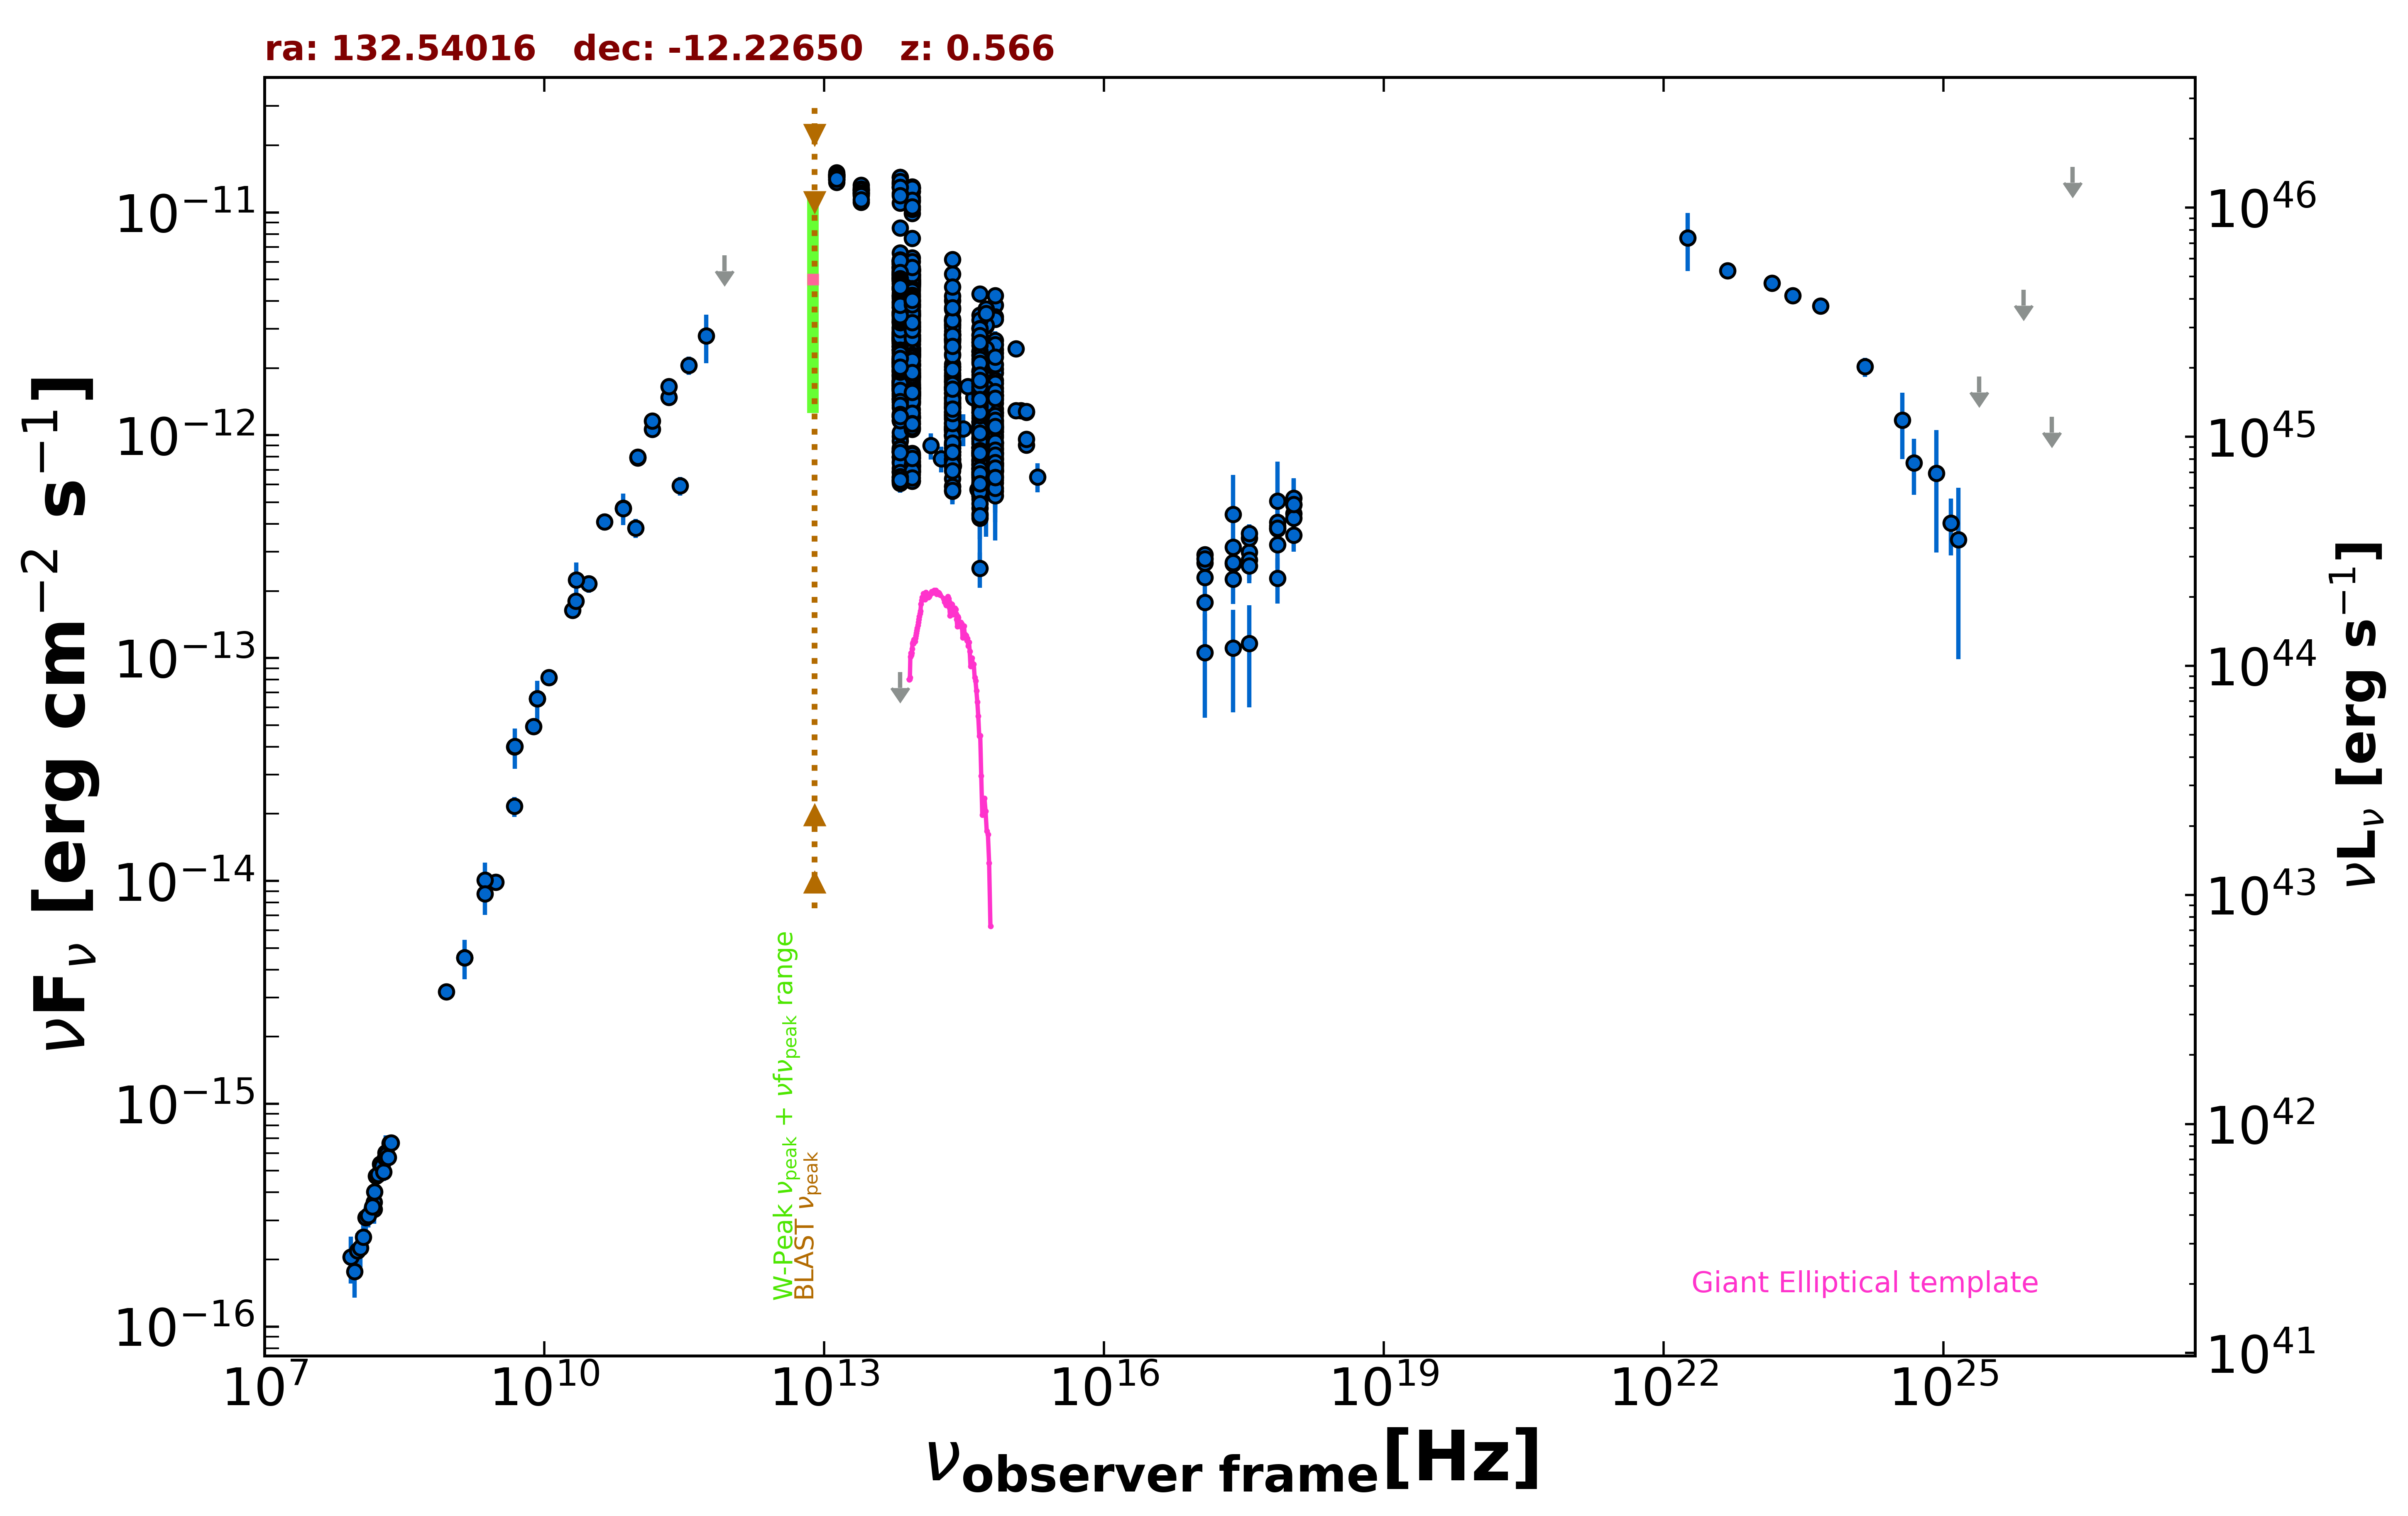

Values plotted in this chart, from the file beside it:
freq., flux, err_flux, MJD_start, MJD_end, flag, catalog, reference
1.400e+09, 4.526e-15, 1.360e-16, 55000, 55000, , NVSS, Condon et al. 1998  AJ  115  1693
8.870e+08, 3.185e-15, 2.280e-16, 55000, 55000, , RACS, Hale et al. 2021  PASA  38  e058
3.000e+09, 9.886e-15, 1.450e-17, 55000, 55000, , VLASSQL, Gordon et al. 2021  ApJS  255  30
2.418e+17, 4.418e-13, 2.211e-13, 55000, 55000, , XMMSL2, Saxton et al. 2008  A&A  480  611
7.253e+17, 5.064e-13, 2.538e-13, 55000, 55000, , XMMSL2, Saxton et al. 2008  A&A  480  611
2.418e+17, 2.645e-13, 2.060e-14, 54169, 54866, , 1OUSX, Giommi et al. in preparation
1.209e+17, 2.303e-13, 1.870e-14, 54169, 54866, , 1OUSX, Giommi et al. in preparation
3.627e+17, 2.988e-13, 2.250e-14, 54169, 54866, , 1OUSX, Giommi et al. in preparation
7.253e+17, 3.794e-13, 1.720e-14, 54169, 54866, , 1OUSX, Giommi et al. in preparation
1.088e+18, 4.461e-13, 3.730e-14, 54169, 54866, , 1OUSX, Giommi et al. in preparation
7.253e+17, 3.913e-13, 1.815e-14, 55000, 55000, , 2SXPS, Evans et al. 2020  ApJS  247  54
1.209e+17, 2.910e-13, 2.385e-14, 55000, 55000, , 2SXPS, Evans et al. 2020  ApJS  247  54
3.627e+17, 3.458e-13, 2.645e-14, 55000, 55000, , 2SXPS, Evans et al. 2020  ApJS  247  54
1.088e+18, 4.881e-13, 4.220e-14, 55000, 55000, , 2SXPS, Evans et al. 2020  ApJS  247  54
1.500e+08, 3.366e-16, 3.420e-17, 55000, 55000, , TGSS150, Intema et al. 2017  A&A  598  A781
2.000e+10, 1.640e-13, 8.200e-15, 55000, 55000, , AT20G, Murphy et al. 2010  MNRAS  402  2403
8.400e+09, 6.579e-14, 0.000e+00, 55000, 55000, , CRATES, Healey et al. 2007  ApJS  171  61
4.800e+09, 4.003e-14, 2.160e-15, 55000, 55000, , PMN, Griffith et al. 1993-1996  VizieR  VIII/…
2.850e+11, 5.928e-13, 5.700e-14, 57183, 57183, , ALMA, Bonato et al. 2019  MNRAS  485  1188
9.506e+10, 3.831e-13, 3.800e-14, 57183, 57183, , ALMA, Bonato et al. 2019  MNRAS  485  1188
1.000e+11, 7.908e-13, 5.255e-14, 55000, 55000, , PCCS2100, GHz The Planck Collaboration 2018  A&A  …
1.430e+11, 1.062e-12, 4.400e-14, 55000, 55000, , PCCS2143, GHz The Planck Collaboration 2018  A&A  …
2.170e+11, 1.477e-12, 6.400e-14, 55000, 55000, , PCCS2217, GHz The Planck Collaboration 2018  A&A  …
7.000e+10, 4.713e-13, 7.565e-14, 55000, 55000, , PCCS2, 70 GHz The Planck Collaboration 2018  A&…
3.000e+10, 2.156e-13, 1.905e-14, 55000, 55000, , PCNT, The Planck Collaboration 2018  A&A  619 …
4.400e+10, 4.094e-13, 3.665e-14, 55000, 55000, , PCNT, The Planck Collaboration 2018  A&A  619 …
7.000e+10, 4.686e-13, 4.315e-14, 55000, 55000, , PCNT, The Planck Collaboration 2018  A&A  619 …
1.000e+11, 7.976e-13, 3.665e-14, 55000, 55000, , PCNT, The Planck Collaboration 2018  A&A  619 …
1.430e+11, 1.157e-12, 4.800e-14, 55000, 55000, , PCNT, The Planck Collaboration 2018  A&A  619 …
2.170e+11, 1.656e-12, 8.800e-14, 55000, 55000, , PCNT, The Planck Collaboration 2018  A&A  619 …
3.530e+11, 2.060e-12, 1.905e-13, 55000, 55000, , PCNT, The Planck Collaboration 2018  A&A  619 …
5.450e+11, 2.791e-12, 6.850e-13, 55000, 55000, , PCNT, The Planck Collaboration 2018  A&A  619 …
8.570e+11, 6.425e-12, 0.000e+00, 55000, 55000, UL, PCNT, The Planck Collaboration 2018  A&A  619 …
1.389e+14, 8.989e-13, 1.202e-13, 55000, 55000, , 2MASS, Skrutskie et al. 2006  AJ  131  1163
1.804e+14, 7.845e-13, 1.044e-13, 55000, 55000, , 2MASS, Skrutskie et al. 2006  AJ  131  1163
2.427e+14, 7.290e-13, 9.765e-14, 55000, 55000, , 2MASS, Skrutskie et al. 2006  AJ  131  1163
8.817e+13, 3.574e-12, 5.500e-15, 55000, 55000, , UNWISE, Schlafly et al. 2019  ApJS  240  30
6.517e+13, 4.237e-12, 7.500e-15, 55000, 55000, , UNWISE, Schlafly et al. 2019  ApJS  240  30
8.817e+13, 7.650e-12, 1.760e-13, 55000, 55000, , WISE, Wright et al. 2010  AJ  140  1868
6.517e+13, 8.508e-12, 1.650e-13, 55000, 55000, , WISE, Wright et al. 2010  AJ  140  1868
2.498e+13, 1.232e-11, 1.950e-13, 55000, 55000, , WISE, Wright et al. 2010  AJ  140  1868
1.363e+13, 1.448e-11, 3.750e-13, 55000, 55000, , WISE, Wright et al. 2010  AJ  140  1868
8.817e+13, 1.556e-12, 5.450e-14, 56782, 56782, , NEOWISE, Mainzer et al. 2014  ApJ  792  30
6.517e+13, 1.844e-12, 6.150e-14, 56782, 56782, , NEOWISE, Mainzer et al. 2014  ApJ  792  30
8.817e+13, 1.571e-12, 4.750e-14, 56782, 56782, , NEOWISE, Mainzer et al. 2014  ApJ  792  30
6.517e+13, 1.685e-12, 7.000e-14, 56782, 56782, , NEOWISE, Mainzer et al. 2014  ApJ  792  30
8.817e+13, 1.497e-12, 5.200e-14, 56782, 56782, , NEOWISE, Mainzer et al. 2014  ApJ  792  30
6.517e+13, 1.750e-12, 5.600e-14, 56782, 56782, , NEOWISE, Mainzer et al. 2014  ApJ  792  30
8.817e+13, 1.823e-12, 4.700e-14, 56976, 56976, , NEOWISE, Mainzer et al. 2014  ApJ  792  30
6.517e+13, 1.882e-12, 5.900e-14, 56976, 56976, , NEOWISE, Mainzer et al. 2014  ApJ  792  30
8.817e+13, 1.309e-12, 4.250e-14, 56973, 56973, , NEOWISE, Mainzer et al. 2014  ApJ  792  30
6.517e+13, 1.403e-12, 5.800e-14, 56973, 56973, , NEOWISE, Mainzer et al. 2014  ApJ  792  30
8.817e+13, 1.391e-12, 5.800e-14, 56974, 56974, , NEOWISE, Mainzer et al. 2014  ApJ  792  30
6.517e+13, 1.446e-12, 5.950e-14, 56974, 56974, , NEOWISE, Mainzer et al. 2014  ApJ  792  30
8.817e+13, 1.827e-12, 4.700e-14, 56976, 56976, , NEOWISE, Mainzer et al. 2014  ApJ  792  30
6.517e+13, 1.750e-12, 6.750e-14, 56976, 56976, , NEOWISE, Mainzer et al. 2014  ApJ  792  30
8.817e+13, 2.221e-12, 5.750e-14, 56977, 56977, , NEOWISE, Mainzer et al. 2014  ApJ  792  30
6.517e+13, 2.127e-12, 7.050e-14, 56977, 56977, , NEOWISE, Mainzer et al. 2014  ApJ  792  30
8.817e+13, 1.414e-12, 4.450e-14, 56974, 56974, , NEOWISE, Mainzer et al. 2014  ApJ  792  30
6.517e+13, 1.592e-12, 7.350e-14, 56974, 56974, , NEOWISE, Mainzer et al. 2014  ApJ  792  30
... 1,071 more rows
